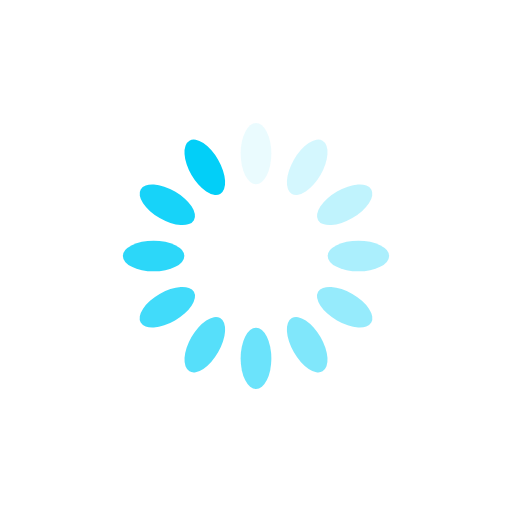
t = 0.00 s
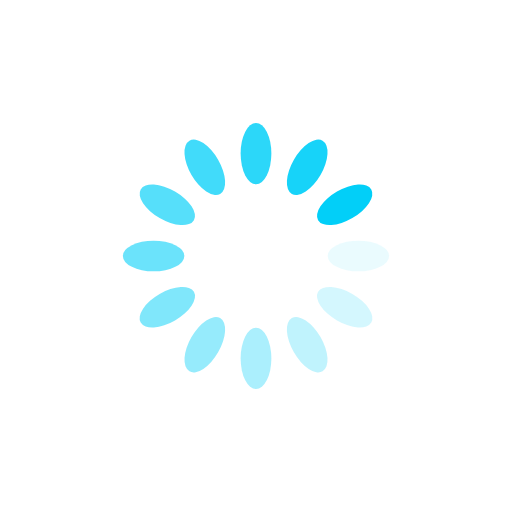
t = 0.25 s
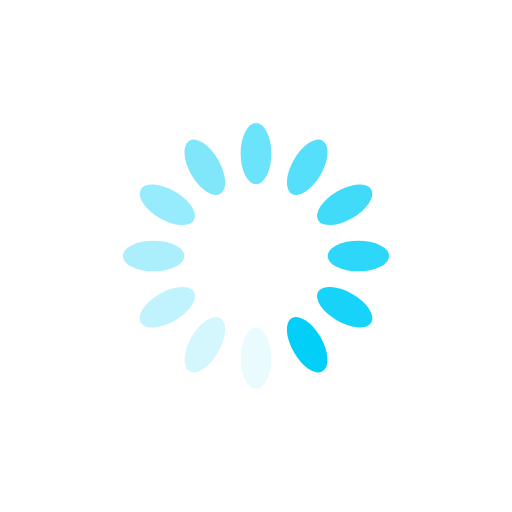
t = 0.50 s
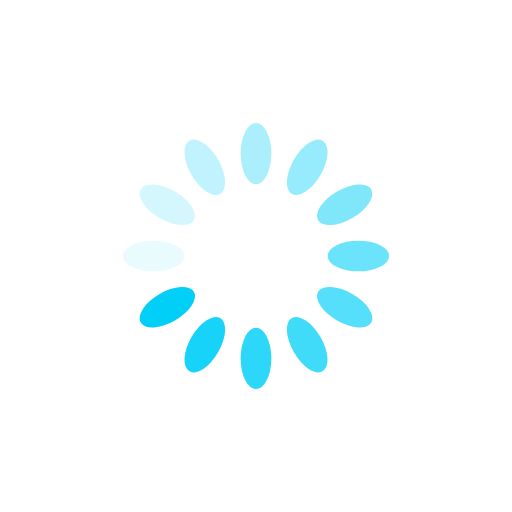
t = 0.75 s

The animated SVG that drew these frames (rendered in a browser with its animation timeline set to each time). Animation: 12 SMIL elements (animate=12); one cycle of 1.00 s, repeats indefinitely.

<?xml version="1.0" encoding="utf-8"?>
<svg xmlns="http://www.w3.org/2000/svg" xmlns:xlink="http://www.w3.org/1999/xlink" style="margin: auto; background: none; display: block; shape-rendering: auto;" width="200px" height="200px" viewBox="0 0 100 100" preserveAspectRatio="xMidYMid">
<g transform="rotate(0 50 50)">
  <rect x="47" y="24" rx="3" ry="6" width="6" height="12" fill="#02cff8">
    <animate attributeName="opacity" values="1;0" keyTimes="0;1" dur="1s" begin="-0.9166666666666666s" repeatCount="indefinite"></animate>
  </rect>
</g><g transform="rotate(30 50 50)">
  <rect x="47" y="24" rx="3" ry="6" width="6" height="12" fill="#02cff8">
    <animate attributeName="opacity" values="1;0" keyTimes="0;1" dur="1s" begin="-0.8333333333333334s" repeatCount="indefinite"></animate>
  </rect>
</g><g transform="rotate(60 50 50)">
  <rect x="47" y="24" rx="3" ry="6" width="6" height="12" fill="#02cff8">
    <animate attributeName="opacity" values="1;0" keyTimes="0;1" dur="1s" begin="-0.75s" repeatCount="indefinite"></animate>
  </rect>
</g><g transform="rotate(90 50 50)">
  <rect x="47" y="24" rx="3" ry="6" width="6" height="12" fill="#02cff8">
    <animate attributeName="opacity" values="1;0" keyTimes="0;1" dur="1s" begin="-0.6666666666666666s" repeatCount="indefinite"></animate>
  </rect>
</g><g transform="rotate(120 50 50)">
  <rect x="47" y="24" rx="3" ry="6" width="6" height="12" fill="#02cff8">
    <animate attributeName="opacity" values="1;0" keyTimes="0;1" dur="1s" begin="-0.5833333333333334s" repeatCount="indefinite"></animate>
  </rect>
</g><g transform="rotate(150 50 50)">
  <rect x="47" y="24" rx="3" ry="6" width="6" height="12" fill="#02cff8">
    <animate attributeName="opacity" values="1;0" keyTimes="0;1" dur="1s" begin="-0.5s" repeatCount="indefinite"></animate>
  </rect>
</g><g transform="rotate(180 50 50)">
  <rect x="47" y="24" rx="3" ry="6" width="6" height="12" fill="#02cff8">
    <animate attributeName="opacity" values="1;0" keyTimes="0;1" dur="1s" begin="-0.4166666666666667s" repeatCount="indefinite"></animate>
  </rect>
</g><g transform="rotate(210 50 50)">
  <rect x="47" y="24" rx="3" ry="6" width="6" height="12" fill="#02cff8">
    <animate attributeName="opacity" values="1;0" keyTimes="0;1" dur="1s" begin="-0.3333333333333333s" repeatCount="indefinite"></animate>
  </rect>
</g><g transform="rotate(240 50 50)">
  <rect x="47" y="24" rx="3" ry="6" width="6" height="12" fill="#02cff8">
    <animate attributeName="opacity" values="1;0" keyTimes="0;1" dur="1s" begin="-0.25s" repeatCount="indefinite"></animate>
  </rect>
</g><g transform="rotate(270 50 50)">
  <rect x="47" y="24" rx="3" ry="6" width="6" height="12" fill="#02cff8">
    <animate attributeName="opacity" values="1;0" keyTimes="0;1" dur="1s" begin="-0.16666666666666666s" repeatCount="indefinite"></animate>
  </rect>
</g><g transform="rotate(300 50 50)">
  <rect x="47" y="24" rx="3" ry="6" width="6" height="12" fill="#02cff8">
    <animate attributeName="opacity" values="1;0" keyTimes="0;1" dur="1s" begin="-0.08333333333333333s" repeatCount="indefinite"></animate>
  </rect>
</g><g transform="rotate(330 50 50)">
  <rect x="47" y="24" rx="3" ry="6" width="6" height="12" fill="#02cff8">
    <animate attributeName="opacity" values="1;0" keyTimes="0;1" dur="1s" begin="0s" repeatCount="indefinite"></animate>
  </rect>
</g>
<!-- [ldio] generated by https://loading.io/ --></svg>